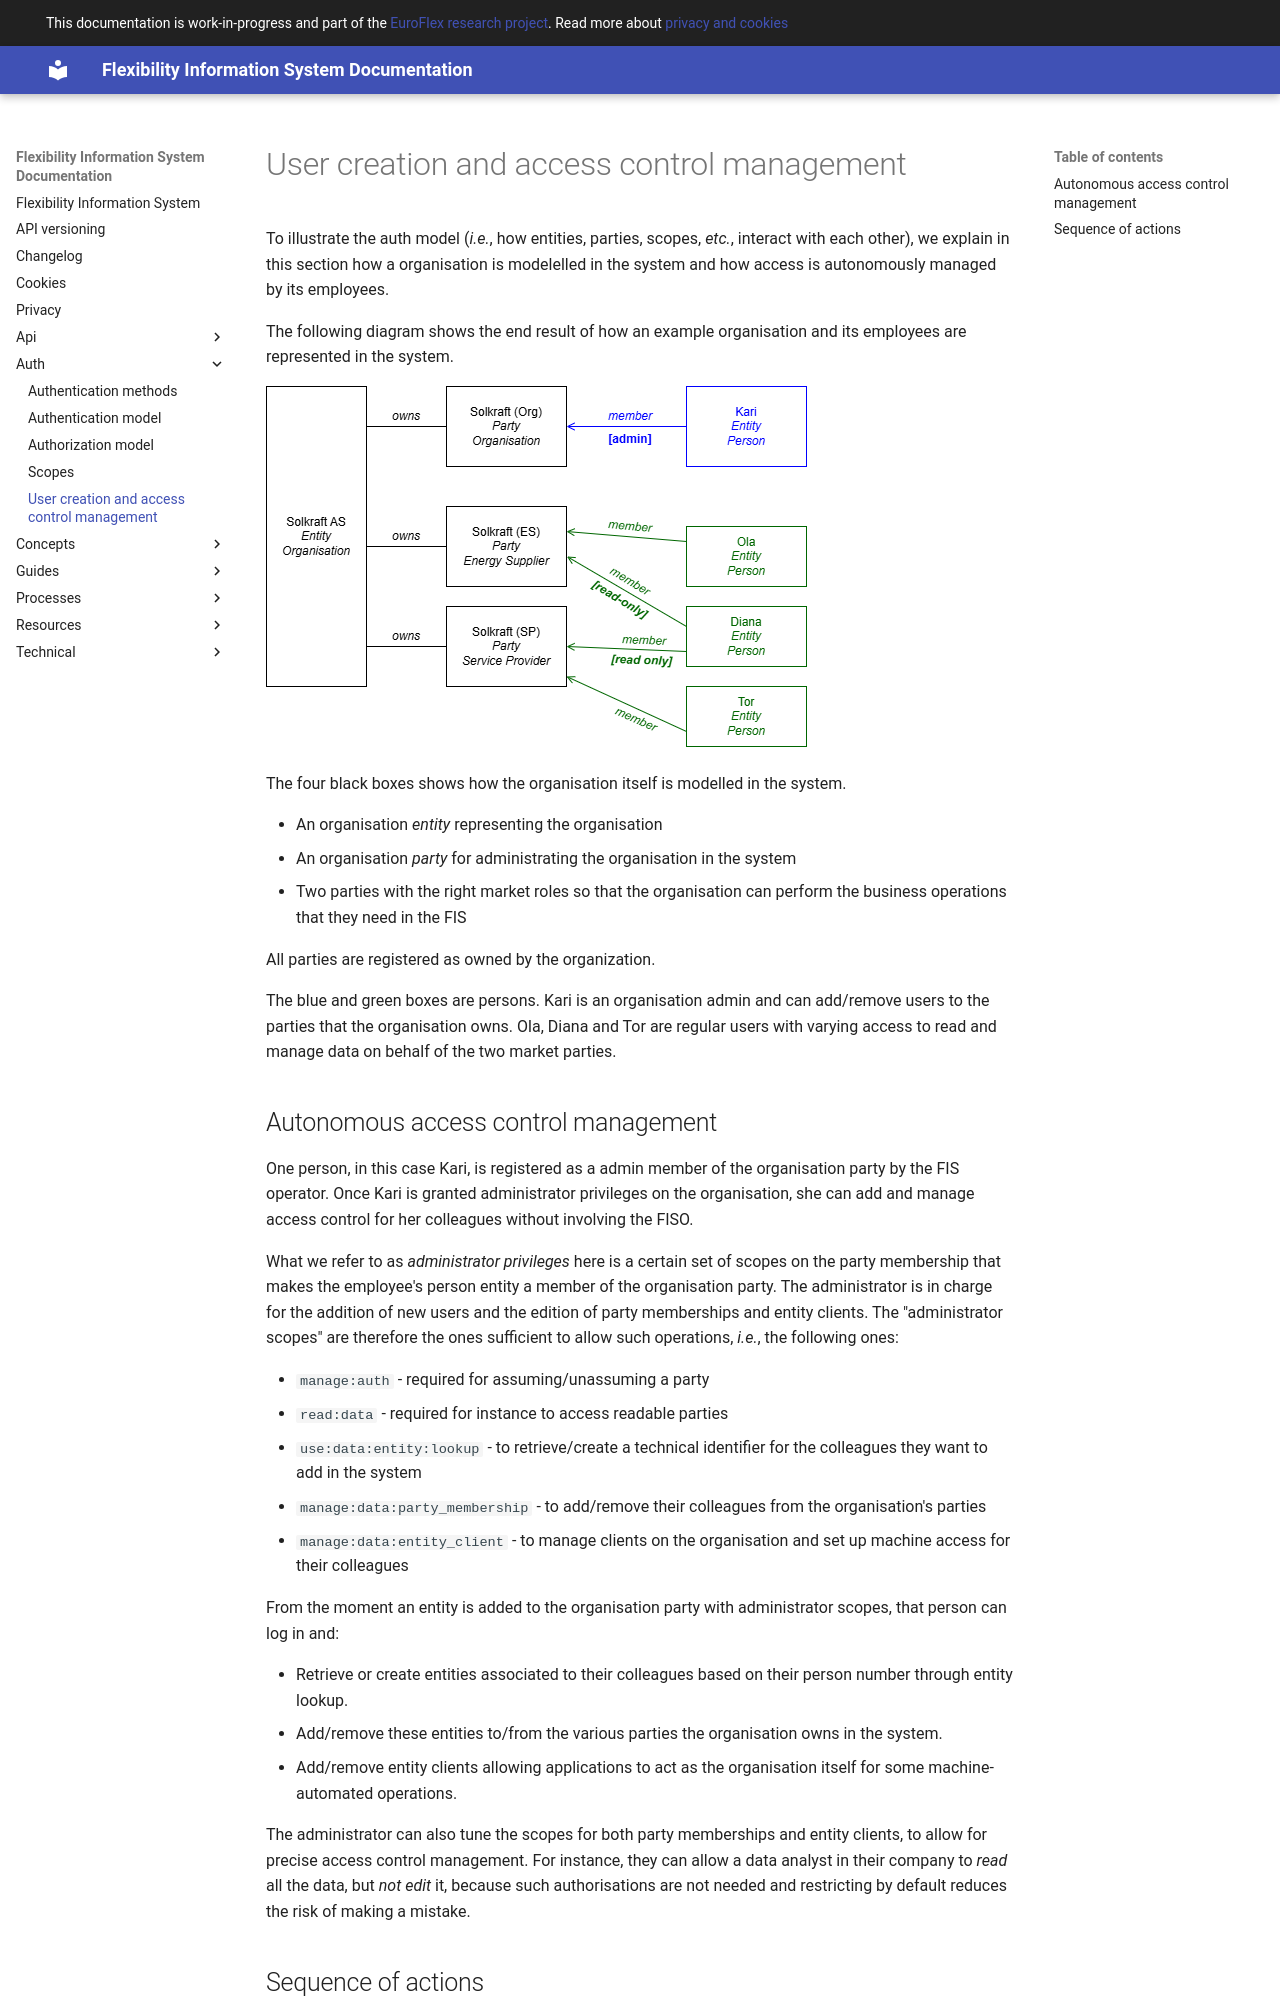

repository: elhub/flex-information-system · page: auth/users-management/index.html · generator: mkdocs

# User creation and access control management

To illustrate the auth model (_i.e._, how entities, parties, scopes, _etc._,
interact with each other), we explain in this section how a organisation is
modelelled in the system and how access is autonomously managed by its
employees.

The following diagram shows the end result of how an example organisation and
its employees are represented in the system.

![Organisation access control management illustration](../diagrams/organisation_management.drawio.png)

The four black boxes shows how the organisation itself is modelled in the system.

* An organisation _entity_ representing the organisation
* An organisation _party_ for administrating the organisation in the system
* Two parties with the right market roles so that the organisation can perform
  the business operations that they need in the FIS

All parties are registered as owned by the organization.

The blue and green boxes are persons. Kari is an organisation admin and can
add/remove users to the parties that the organisation owns. Ola, Diana and Tor
are regular users with varying access to read and manage data on behalf of the
two market parties.
